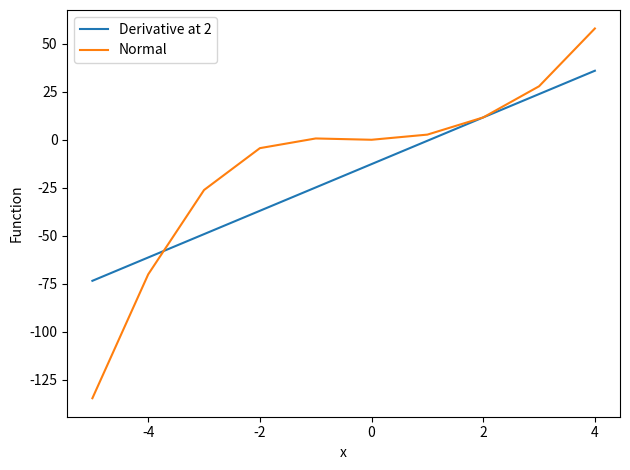

This chart was generated by the following Python code:
import matplotlib.pyplot as plt
import sympy
import numpy as np
from sympy import sin,pi
from sympy.abc import x
x = sympy.symbols("x")
f = x**3 + x*2*sin(x)
fr= sympy.lambdify(x,f)
plt.xlabel("x")
plt.ylabel("Function")
x_axis = np.arange(-5,5,1.)
y=fr(x_axis)
der_f= sympy.diff(f,x)
der_fr= sympy.lambdify(x,der_f)
der_at_2 = x*der_fr(2) - 12.67082530762286
der_at_2r = sympy.lambdify(x,der_at_2)
plt.plot(x_axis,der_at_2r(x_axis))
plt.plot(x_axis,y)
plt.legend(["Derivative at 2","Normal"])
print(fr(2)-2*der_fr(2))
plt.tight_layout()
plt.show()
#fr(2) = 2*der(2) - c
